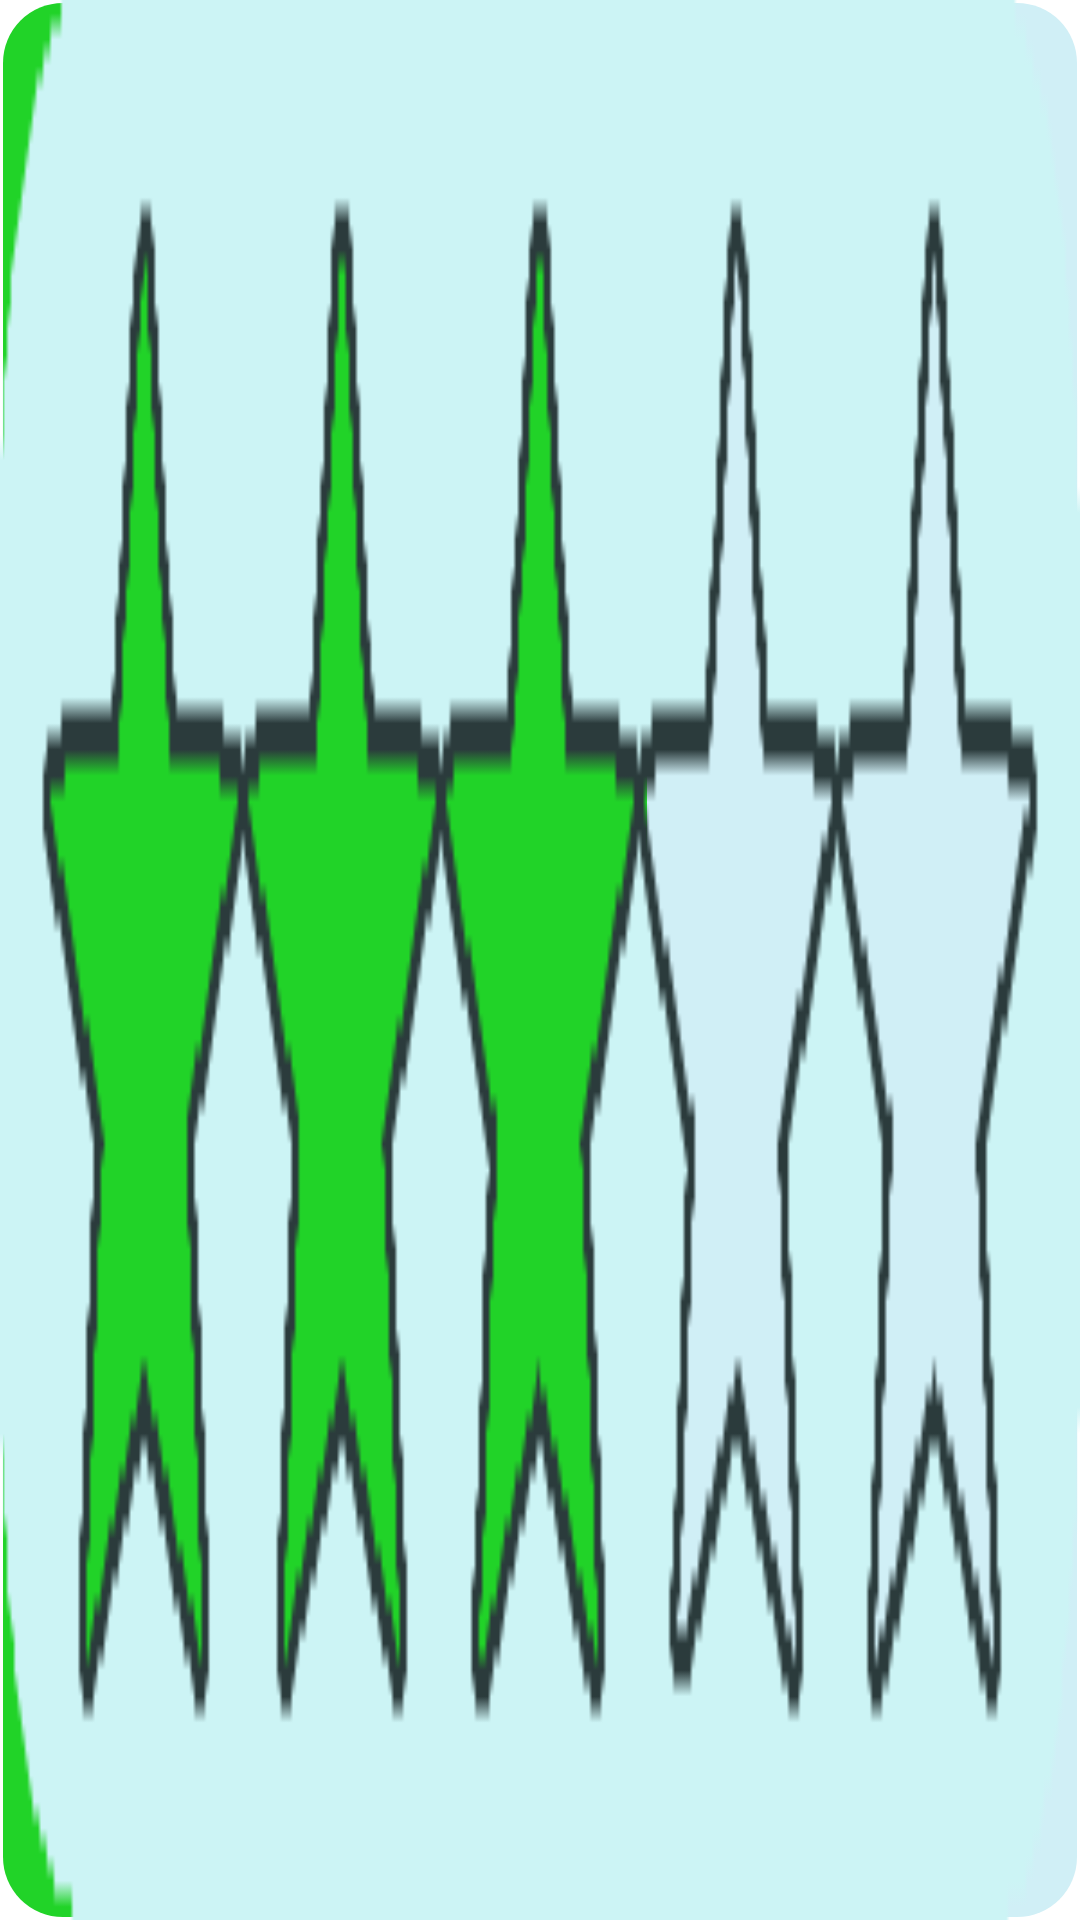

Here is an Android app screen rendered from its layout file. Give the layout XML and the strings, colors and styles it references.
<!-- AndroidManifest.xml: application theme Theme.Worksn -->
<!-- res/layout/stars.xml -->
<?xml version="1.0" encoding="utf-8"?>
<FrameLayout
    xmlns:android="http://schemas.android.com/apk/res/android"
    xmlns:tools="http://schemas.android.com/tools"
    android:id="@+id/newStars"
    android:layout_width="match_parent"
    android:layout_height="match_parent"
    android:orientation="horizontal">
        <LinearLayout
            android:id="@+id/starsFields"
            android:layout_width="match_parent"
            android:layout_height="match_parent"
            android:padding="1dp"
            android:orientation="horizontal"
            android:baselineAligned="false">
            <LinearLayout
                android:id="@+id/starsLeft"
                android:layout_width="0dp"
                android:layout_height="match_parent"
                android:layout_weight="3"
                android:background="@drawable/stl_stars_left"
                android:orientation="horizontal"
                />
            <LinearLayout
                android:id="@+id/starsRight"
                android:layout_width="0dp"
                android:layout_height="match_parent"
                android:layout_weight="2"
                android:background="@drawable/stl_stars_right"
                android:orientation="horizontal"/>
        </LinearLayout>
        <ImageView
            android:id="@+id/starsImg"
            android:layout_width="match_parent"
            android:layout_height="match_parent"
            android:background="@drawable/stars"
            tools:ignore="ContentDescription" />
</FrameLayout>
<!-- resources referenced by this layout -->
<resources>
  <!-- drawable stars: gif bitmap (drawable-v24, 2168 bytes) -->
  <!-- drawable stl_stars_left (drawable-v24) -->
  <?xml version="1.0" encoding="utf-8"?>
  <selector xmlns:android="http://schemas.android.com/apk/res/android">
      <item>
          <shape>
  
              <corners android:bottomLeftRadius="20dp"
                       android:topLeftRadius="20dp"
                  />
              <solid android:color="#21D328"/>
          </shape>
      </item>
  </selector>
  <!-- drawable stl_stars_right (drawable-v24) -->
  <?xml version="1.0" encoding="utf-8"?>
  <selector xmlns:android="http://schemas.android.com/apk/res/android">
      <item>
          <shape>
              <corners android:bottomRightRadius="20dp"
                       android:topRightRadius="20dp"
                  />
              <solid android:color="@color/main_background"/>
          </shape>
      </item>
  </selector>
  <style name="Theme.Worksn" parent="Theme.MaterialComponents.DayNight.NoActionBar">
          
          <item name="colorPrimary">@color/purple_500</item>
          <item name="colorPrimaryVariant">@color/purple_700</item>
          <item name="colorOnPrimary">@color/white</item>
          
          <item name="colorSecondary">@color/teal_200</item>
          <item name="colorSecondaryVariant">@color/teal_700</item>
          <item name="colorOnSecondary">@color/black</item>
          
          <item name="android:statusBarColor" tools:targetApi="l">?attr/colorPrimaryVariant</item>
          
      </style>
  <color name="main_background">#D0EFF6</color>
  <color name="purple_500">#FF6200EE</color>
  <color name="purple_700">#FF3700B3</color>
  <color name="white">#FFFFFFFF</color>
  <color name="teal_200">#FF03DAC5</color>
  <color name="teal_700">#FF018786</color>
  <color name="black">#FF000000</color>
</resources>
